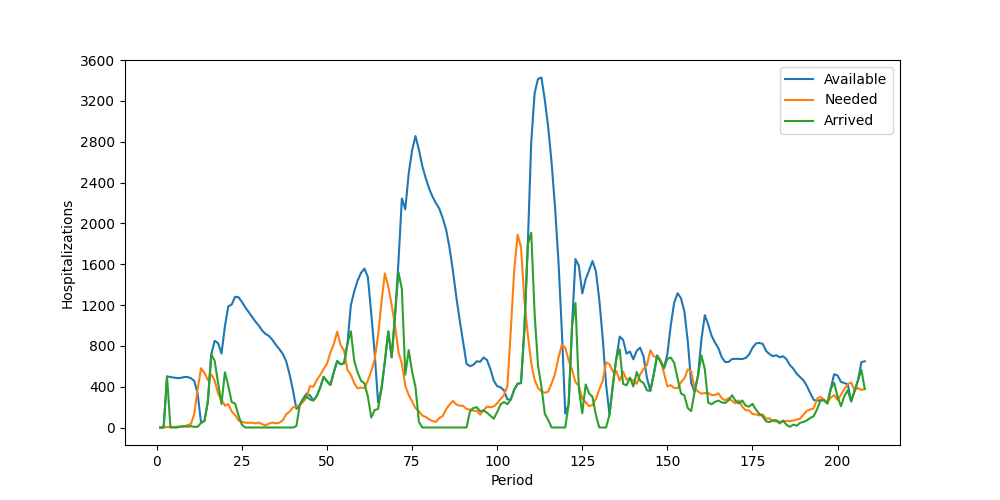

The data file committed next to this chart (first rows):
Period, Inventory, Arrived, Available, Needed, Succeeded, Failed, Lost
1, 0, 0, 0, 0, 0, 0, 0
2, 0, 0, 0, 0, 0, 0, 0
3, 0, 500, 500, 5, 5, 0, 0
4, 495, 0, 495, 6, 6, 0, 0
5, 489, 0, 489, 5, 5, 0, 0
6, 484, 0, 484, 9, 9, 0, 0
7, 475, 11, 486, 6, 6, 0, 0
8, 480, 14, 494, 7, 7, 0, 0
9, 487, 8, 495, 25, 25, 0, 0
10, 470, 13, 483, 32, 32, 0, 0
11, 451, 6, 457, 134, 134, 0, 0
12, 323, 7, 330, 377, 330, 47, 0
13, 0, 45, 45, 581, 45, 536, 0
14, 0, 64, 64, 534, 64, 470, 0
15, 0, 256, 256, 465, 256, 209, 0
16, 0, 717, 717, 519, 519, 0, 0
17, 198, 652, 850, 461, 461, 0, 0
18, 389, 437, 826, 332, 332, 0, 0
19, 494, 230, 724, 274, 274, 0, 0
20, 450, 541, 991, 214, 214, 0, 0
21, 777, 410, 1187, 230, 230, 0, 0
22, 957, 248, 1205, 158, 158, 0, 0
23, 1047, 234, 1281, 122, 122, 0, 0
24, 1159, 117, 1276, 70, 70, 0, 0
25, 1206, 26, 1232, 55, 55, 0, 0
26, 1177, 0, 1177, 47, 47, 0, 0
27, 1130, 0, 1130, 46, 46, 0, 0
28, 1084, 0, 1084, 47, 47, 0, 0
29, 1037, 0, 1037, 40, 40, 0, 0
30, 997, 0, 997, 49, 49, 0, 0
31, 948, 0, 948, 32, 32, 0, 0
32, 916, 0, 916, 20, 20, 0, 0
33, 896, 0, 896, 39, 39, 0, 0
34, 857, 0, 857, 48, 48, 0, 0
35, 809, 0, 809, 41, 41, 0, 0
36, 768, 0, 768, 47, 47, 0, 0
37, 721, 0, 721, 71, 71, 0, 0
38, 650, 0, 650, 129, 129, 0, 0
39, 521, 0, 521, 156, 156, 0, 0
40, 365, 0, 365, 196, 196, 0, 0
41, 169, 14, 183, 207, 183, 24, 0
42, 0, 221, 221, 218, 218, 0, 0
43, 3, 281, 284, 253, 253, 0, 0
44, 31, 302, 333, 293, 293, 0, 0
45, 40, 274, 314, 405, 314, 91, 0
46, 0, 265, 265, 399, 265, 134, 0
47, 0, 309, 309, 464, 309, 155, 0
48, 0, 391, 391, 514, 391, 123, 0
49, 0, 496, 496, 572, 496, 76, 0
50, 0, 453, 453, 625, 453, 172, 0
51, 0, 417, 417, 733, 417, 316, 0
52, 0, 543, 543, 818, 543, 275, 0
53, 0, 651, 651, 940, 651, 289, 0
54, 0, 620, 620, 806, 620, 186, 0
55, 0, 629, 629, 757, 629, 128, 0
56, 0, 819, 819, 565, 565, 0, 0
57, 254, 944, 1198, 518, 518, 0, 0
58, 680, 654, 1334, 434, 434, 0, 0
59, 900, 540, 1440, 383, 383, 0, 0
60, 1057, 458, 1515, 391, 391, 0, 0
... 148 more rows
